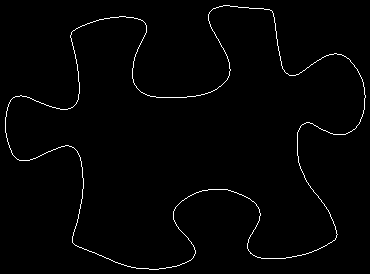

The data file committed next to this chart (first rows):
5, 117
5, 118
5, 119
5, 120
5, 121
5, 122
5, 123
5, 124
5, 125
5, 126
5, 127
5, 128
5, 129
5, 130
5, 131
5, 132
6, 133
6, 134
6, 135
6, 136
6, 137
7, 138
7, 139
7, 140
7, 141
8, 142
8, 143
8, 144
9, 145
9, 146
9, 147
10, 148
10, 149
11, 150
11, 151
11, 152
12, 153
12, 154
13, 155
14, 156
15, 157
16, 158
17, 159
18, 159
19, 160
20, 160
21, 160
22, 160
23, 160
24, 160
25, 160
26, 160
27, 160
28, 160
29, 160
30, 159
31, 159
32, 159
33, 158
34, 158
35, 158
... 1,393 more rows
